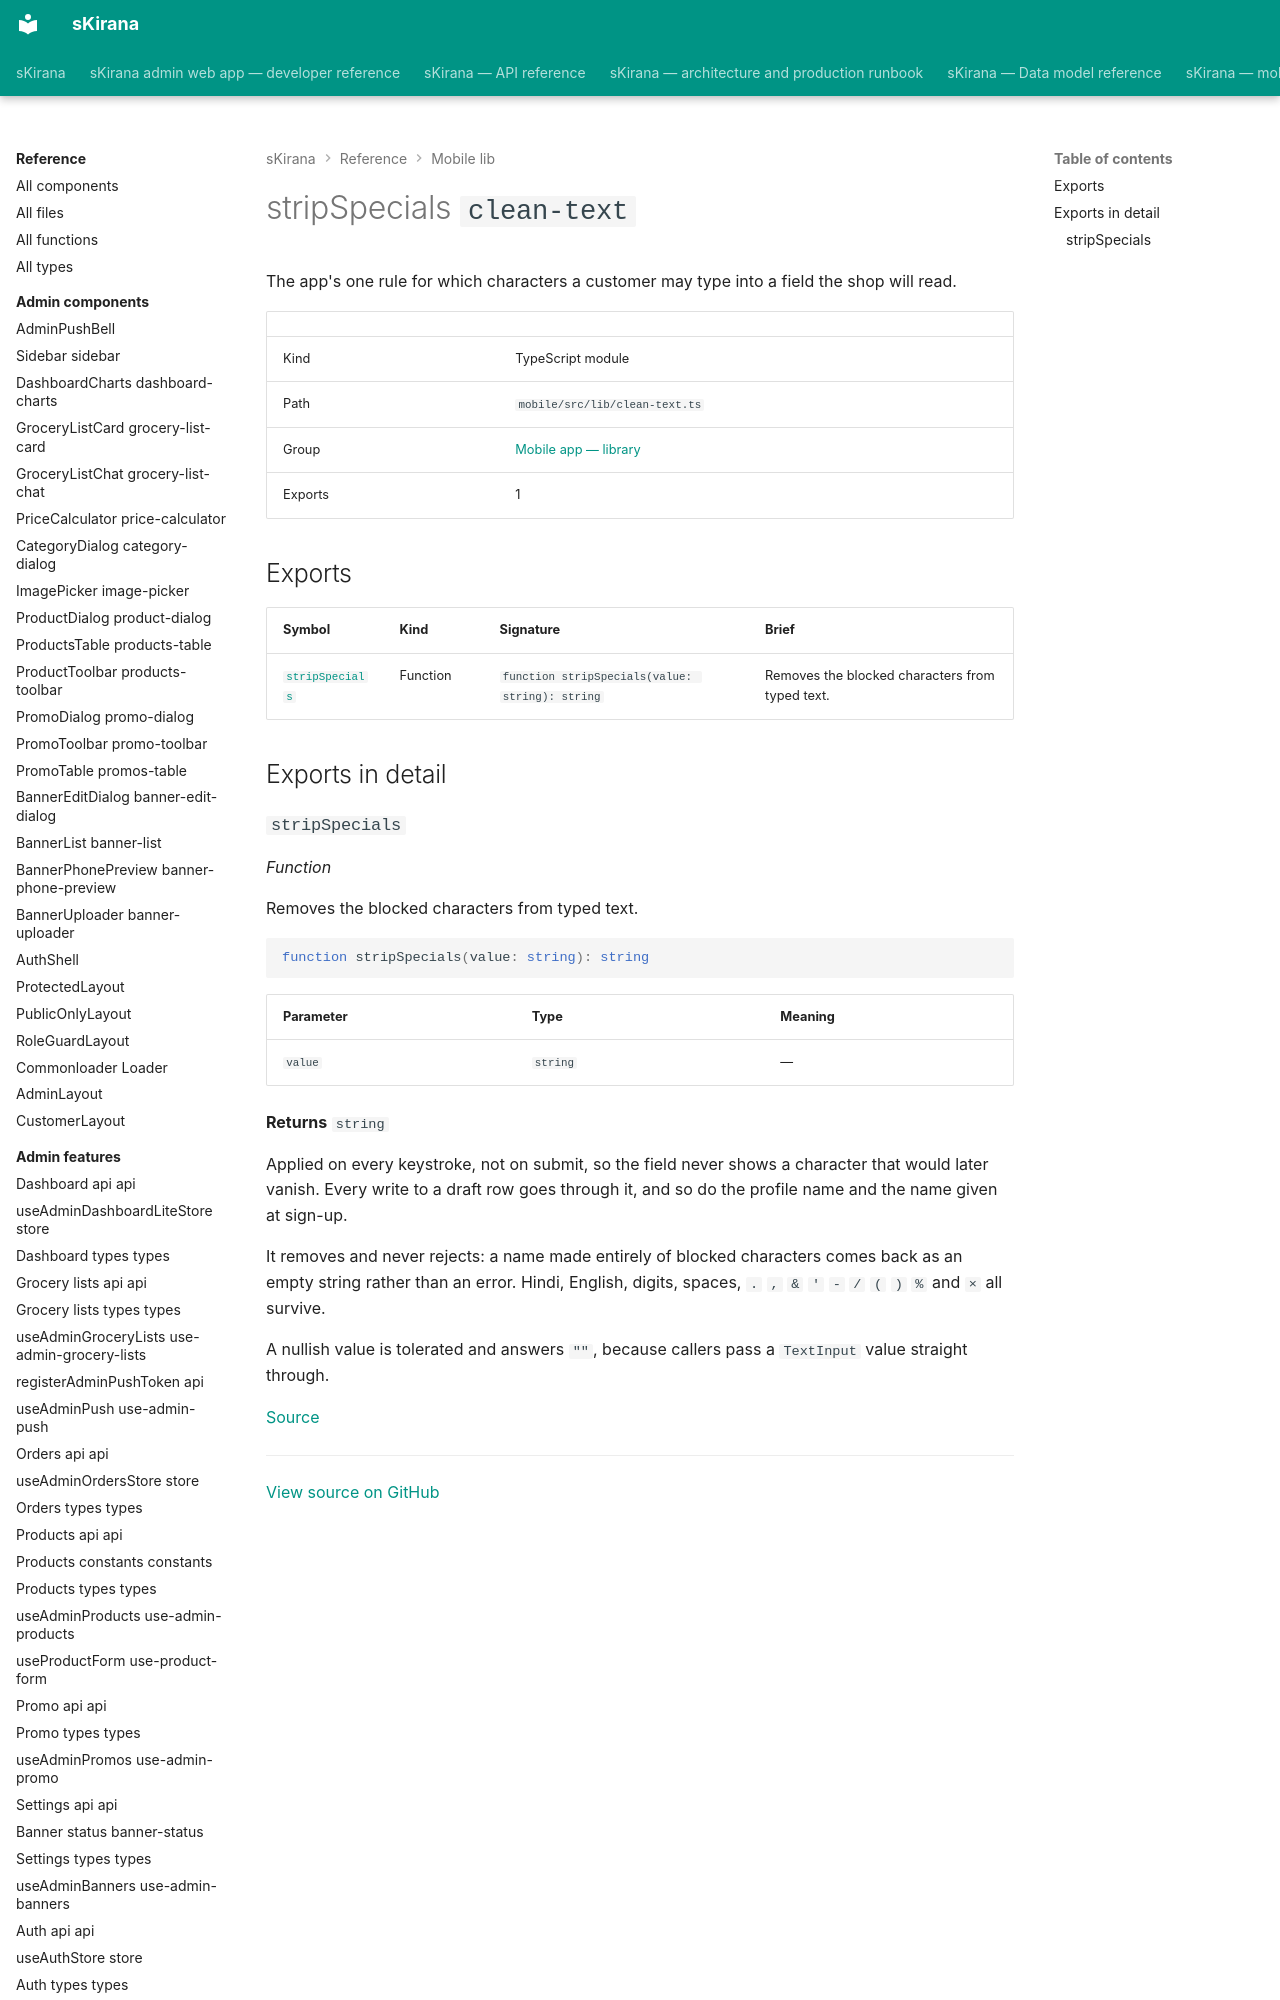

repository: shiv-anshu-gupta/TypeScriptProject · page: reference/mobile-lib/lib-clean-text/index.html · generator: mkdocs

# stripSpecials `clean-text`

The app's one rule for which characters a customer may type into a field the shop will read.

|  |  |
|---|---|
| Kind | TypeScript module |
| Path | `mobile/src/lib/clean-text.ts` |
| Group | [Mobile app — library](index.md) |
| Exports | 1 |
